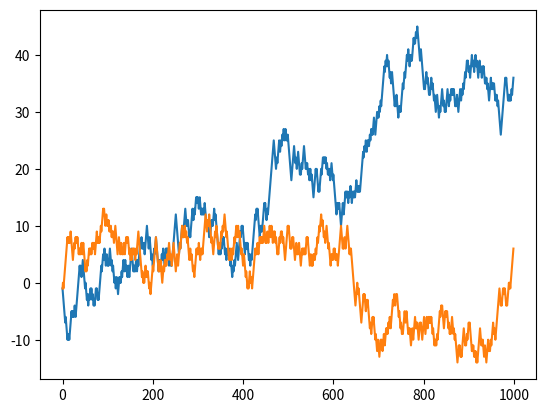

Generate this figure with matplotlib:

# coding: utf-8

#04_random_walks_02.ipynb,隨機漫步說明,使用numpy
import numpy as np #import numpy module as alias np
import matplotlib.pyplot as plt #import matplotlib

get_ipython().magic('matplotlib inline')

nsteps=1000 #設定 1000 步

draws=np.random.randint(0,2,size=nsteps) #產生1000個 0或1 的numpy.ndarray object draws

steps=np.where(draws > 0,1,-1) #以np.where() function將 draws中 1-->1, 0-->-1

walk=steps.cumsum() #method cumsum() 

#繪圖

plt.plot(walk)

#利用min()/max() method, 求最小/最大值,隨機漫步統計分析
walk.min() #利用 min() method, 求最小值

walk.max() #利用 max() method, 求最大值

# 隨機漫步統計分析 複雜範例: first crossing time

(np.abs(walk) >= 10).argmax() #np.abs() function 逐一求 walk 中元素絕對值
                              #(np.abs(walk)>=10) 將傳回 True or False
                              #第一個 True 的索引值,以 argmax() method 求出   

#example3: Simulating Many Random Walks at Once
nwalks=5000 #5000 個隨機漫步
nsteps=1000 #1000 步

draws=np.random.randint(0,2,size=(nwalks,nsteps)) # 5000x1000 ndarray, 元素值為0 or 1 

steps=np.where(draws>0,1,-1) #將 0-->-1, 1-->1

walks=steps.cumsum(1) #沿 axis1 cumsum, (每一個隨機漫步,共5000個)

walks #每一個隨機漫步,共5000個

plt.plot(walks[0]) #把第一個隨機慢步畫出來看
#統計所有隨機漫步,walks 中 max/min

walks.max()

walks.min()

#first crossing time,compute the minimum crossing time to 30 or -30
#但並不是所有5000次皆有穿越30,需先使用any() methond 檢驗

hits30=(np.abs(walks)>=30).any(1) #any(1), 沿axis1 使用 any(), 
                                  #即檢查每次隨機漫步中 有任一穿越30者為true
                                  #共檢查5000次

hits30 #一個布林值陣列, 大小為 5000
hits30.sum() #統計true (穿越30) 的個數

crossing_times=(np.abs(walks[hits30])>=30).argmax(1) #每個穿越點
                                                     #說明-->999

crossing_times

crossing_times.mean() #求平均

#用其他分布方式得到漫步數據,如 numpy.random.normal() 


steps2=np.random.normal(loc=0,scale=0.25,size=(nwalks,nsteps))


#999 --> 分解說明 (np.abs(walks[hits30])>=30).argmax(1) 
walks #5000x1000, axis1是已經cumsum,
hits30 #布林陣列

walks[hits30] #walks陣列與 hits30布林陣列運算, true的元素才出現

crossing_times=(np.abs(walks[hits30])>=30).argmax(1) #argmax(1),沿著axis1
                                                     #找到第一個穿越30元素的 index
                                                     #每一個axis0 會找到一個,共3399
                                                     #個,形成一個一維陣列

crossing_times



